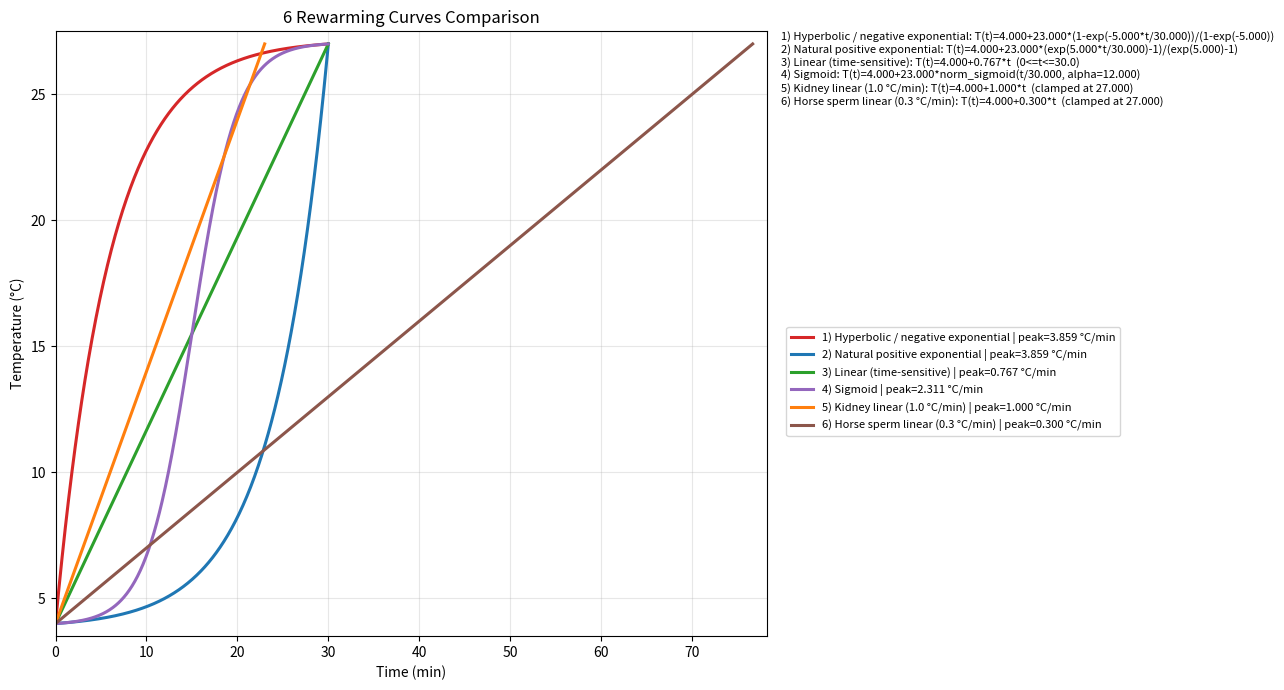

Write Python code to recreate this figure.
"""Rewarming curve algorithms and comparison plot generation.

Updated model set (6 curves):
1) Hyperbolic / negative exponential (time-sensitive)
2) Natural positive exponential (time-sensitive)
3) Linear (time-sensitive)
4) Sigmoid (time-sensitive)
5) Kidney linear at 1.0 °C/min (not time-sensitive)
6) Horse sperm linear at 0.3 °C/min (not time-sensitive)
"""

from __future__ import annotations

import math
from dataclasses import dataclass
from typing import Callable

try:
    import matplotlib.pyplot as plt
except ModuleNotFoundError:  # optional
    plt = None


@dataclass(frozen=True)
class CurveParams:
    temp_start: float = 4.0
    temp_end: float = 27.0
    time_total: float = 30.0

    @property
    def delta_t(self) -> float:
        return self.temp_end - self.temp_start


CurveFn = Callable[[float, CurveParams], tuple[float, float]]


def _clip(x: float, lo: float, hi: float) -> float:
    return max(lo, min(x, hi))


def _u(t: float, total: float) -> float:
    if total <= 0:
        raise ValueError("total time must be > 0")
    return _clip(t / total, 0.0, 1.0)


# 1) Hyperbolic / negative exponential (concave, fast early warming)
def curve_hyperbolic_negative_exponential(
    t: float,
    p: CurveParams,
    k_neg: float = 5.0,
) -> tuple[float, float]:
    if k_neg <= 0:
        raise ValueError("k_neg must be > 0")
    u = _u(t, p.time_total)
    denom = 1.0 - math.exp(-k_neg)
    y = (1.0 - math.exp(-k_neg * u)) / denom
    temp = p.temp_start + p.delta_t * y
    rate = p.delta_t / p.time_total * (k_neg * math.exp(-k_neg * u) / denom)
    return temp, rate


# 2) Natural positive exponential (convex, slow early warming)
def curve_natural_positive_exponential(
    t: float,
    p: CurveParams,
    k_pos: float = 5.0,
) -> tuple[float, float]:
    if k_pos <= 0:
        raise ValueError("k_pos must be > 0")
    u = _u(t, p.time_total)
    denom = math.exp(k_pos) - 1.0
    y = (math.exp(k_pos * u) - 1.0) / denom
    temp = p.temp_start + p.delta_t * y
    rate = p.delta_t / p.time_total * (k_pos * math.exp(k_pos * u) / denom)
    return temp, rate


# 3) Linear within fixed 30 min from 4 to 27

def curve_linear_time_sensitive(t: float, p: CurveParams) -> tuple[float, float]:
    u = _u(t, p.time_total)
    temp = p.temp_start + p.delta_t * u
    rate = p.delta_t / p.time_total
    return temp, rate


# 4) Sigmoid (normalized logistic)
def curve_sigmoid(
    t: float,
    p: CurveParams,
    alpha: float = 12.0,
) -> tuple[float, float]:
    if alpha <= 0:
        raise ValueError("alpha must be > 0")
    u = _u(t, p.time_total)

    def s(x: float) -> float:
        return 1.0 / (1.0 + math.exp(-alpha * (x - 0.5)))

    s0 = s(0.0)
    s1 = s(1.0)
    su = s(u)
    y = (su - s0) / (s1 - s0)
    temp = p.temp_start + p.delta_t * y

    ds_du = alpha * su * (1.0 - su)
    dy_du = ds_du / (s1 - s0)
    rate = p.delta_t / p.time_total * dy_du
    return temp, rate


# 5) Kidney linear with fixed maximum gradient 1.0 °C/min (not time-sensitive)
def curve_kidney_linear_max_1c_per_min(t: float, p: CurveParams) -> tuple[float, float]:
    rate = 1.0
    t_needed = p.delta_t / rate
    t_eff = _clip(t, 0.0, t_needed)
    temp = p.temp_start + rate * t_eff
    actual_rate = rate if t < t_needed else 0.0
    return temp, actual_rate


# 6) Horse sperm linear with fixed maximum gradient 0.3 °C/min (not time-sensitive)
def curve_horse_sperm_linear_max_03c_per_min(t: float, p: CurveParams) -> tuple[float, float]:
    rate = 0.3
    t_needed = p.delta_t / rate
    t_eff = _clip(t, 0.0, t_needed)
    temp = p.temp_start + rate * t_eff
    actual_rate = rate if t < t_needed else 0.0
    return temp, actual_rate


def equation_strings_numeric(p: CurveParams, k_neg: float = 5.0, k_pos: float = 5.0, alpha: float = 12.0) -> dict[str, str]:
    linear_rate = p.delta_t / p.time_total
    return {
        "1) Hyperbolic / negative exponential": (
            f"T(t)={p.temp_start:.3f}+{p.delta_t:.3f}*(1-exp(-{k_neg:.3f}*t/{p.time_total:.3f}))/(1-exp(-{k_neg:.3f}))"
        ),
        "2) Natural positive exponential": (
            f"T(t)={p.temp_start:.3f}+{p.delta_t:.3f}*(exp({k_pos:.3f}*t/{p.time_total:.3f})-1)/(exp({k_pos:.3f})-1)"
        ),
        "3) Linear (time-sensitive)": f"T(t)={p.temp_start:.3f}+{linear_rate:.3f}*t  (0<=t<={p.time_total:.1f})",
        "4) Sigmoid": (
            f"T(t)={p.temp_start:.3f}+{p.delta_t:.3f}*norm_sigmoid(t/{p.time_total:.3f}, alpha={alpha:.3f})"
        ),
        "5) Kidney linear (1.0 °C/min)": f"T(t)={p.temp_start:.3f}+1.000*t  (clamped at {p.temp_end:.3f})",
        "6) Horse sperm linear (0.3 °C/min)": f"T(t)={p.temp_start:.3f}+0.300*t  (clamped at {p.temp_end:.3f})",
    }


def sample_curve(curve: CurveFn, p: CurveParams, t_end: float, n: int = 400) -> tuple[list[float], list[float]]:
    times = [t_end * i / (n - 1) for i in range(n)]
    values = [curve(t, p)[0] for t in times]
    return times, values


def max_rate(curve: CurveFn, p: CurveParams, t_end: float, n: int = 4000) -> float:
    mr = 0.0
    for i in range(n):
        t = t_end * i / (n - 1)
        _, r = curve(t, p)
        mr = max(mr, abs(r))
    return mr


def plot_curves(output_path: str = "rewarming_curves.png") -> str:
    p = CurveParams(temp_start=4.0, temp_end=27.0, time_total=30.0)
    k_neg = 5.0
    k_pos = 5.0
    alpha = 12.0

    curves: list[tuple[str, CurveFn, float, str]] = [
        ("1) Hyperbolic / negative exponential", lambda t, pp: curve_hyperbolic_negative_exponential(t, pp, k_neg=k_neg), 30.0, "#d62728"),
        ("2) Natural positive exponential", lambda t, pp: curve_natural_positive_exponential(t, pp, k_pos=k_pos), 30.0, "#1f77b4"),
        ("3) Linear (time-sensitive)", curve_linear_time_sensitive, 30.0, "#2ca02c"),
        ("4) Sigmoid", lambda t, pp: curve_sigmoid(t, pp, alpha=alpha), 30.0, "#9467bd"),
        ("5) Kidney linear (1.0 °C/min)", curve_kidney_linear_max_1c_per_min, p.delta_t / 1.0, "#ff7f0e"),
        ("6) Horse sperm linear (0.3 °C/min)", curve_horse_sperm_linear_max_03c_per_min, p.delta_t / 0.3, "#8c564b"),
    ]

    equations = equation_strings_numeric(p, k_neg=k_neg, k_pos=k_pos, alpha=alpha)

    if plt is None:
        return plot_curves_svg_fallback(curves, equations, p, output_path.replace('.png', '.svg'))

    fig, ax = plt.subplots(figsize=(13, 7))
    for label, fn, t_end, color in curves:
        t, y = sample_curve(fn, p, t_end=t_end, n=500)
        peak = max_rate(fn, p, t_end=t_end)
        ax.plot(t, y, color=color, linewidth=2.2, label=f"{label} | peak={peak:.3f} °C/min")

    ax.set_title("6 Rewarming Curves Comparison")
    ax.set_xlabel("Time (min)")
    ax.set_ylabel("Temperature (°C)")
    ax.grid(True, alpha=0.3)
    ax.set_ylim(3.5, 27.5)
    ax.set_xlim(0, max(30.0, p.delta_t / 0.3) * 1.02)

    eq_text = "\n".join([f"{name}: {eq}" for name, eq in equations.items()])
    ax.text(1.02, 1.0, eq_text, transform=ax.transAxes, va="top", fontsize=8)
    ax.legend(loc="upper left", bbox_to_anchor=(1.02, 0.52), fontsize=8)
    fig.tight_layout()
    fig.savefig(output_path, dpi=160)
    plt.close(fig)
    return output_path


def plot_curves_svg_fallback(
    curves: list[tuple[str, CurveFn, float, str]],
    equations: dict[str, str],
    p: CurveParams,
    output_path: str,
) -> str:
    """Simple no-dependency SVG plot fallback."""
    width, height = 1400, 760
    left, right, top, bottom = 80, 520, 40, 70
    plot_w = width - left - right
    plot_h = height - top - bottom

    x_max = max(30.0, p.delta_t / 0.3) * 1.02
    y_min, y_max = 3.5, 27.5

    def x_px(x: float) -> float:
        return left + (x / x_max) * plot_w

    def y_px(y: float) -> float:
        return top + (1.0 - (y - y_min) / (y_max - y_min)) * plot_h

    parts = [
        f'<svg xmlns="http://www.w3.org/2000/svg" width="{width}" height="{height}">',
        '<rect width="100%" height="100%" fill="white"/>',
        f'<text x="{left}" y="24" font-size="20" font-family="Arial">6 Rewarming Curves Comparison</text>',
        f'<line x1="{left}" y1="{top+plot_h}" x2="{left+plot_w}" y2="{top+plot_h}" stroke="black"/>',
        f'<line x1="{left}" y1="{top}" x2="{left}" y2="{top+plot_h}" stroke="black"/>',
    ]

    # grid
    for i in range(0, 9):
        xv = x_max * i / 8
        xp = x_px(xv)
        parts.append(f'<line x1="{xp:.1f}" y1="{top}" x2="{xp:.1f}" y2="{top+plot_h}" stroke="#eee"/>')
        parts.append(f'<text x="{xp:.1f}" y="{top+plot_h+18}" font-size="11" text-anchor="middle">{xv:.1f}</text>')
    for i in range(0, 7):
        yv = y_min + (y_max - y_min) * i / 6
        yp = y_px(yv)
        parts.append(f'<line x1="{left}" y1="{yp:.1f}" x2="{left+plot_w}" y2="{yp:.1f}" stroke="#eee"/>')
        parts.append(f'<text x="{left-8}" y="{yp+4:.1f}" font-size="11" text-anchor="end">{yv:.1f}</text>')

    # curves
    legend_y = top + 20
    for label, fn, t_end, color in curves:
        t, y = sample_curve(fn, p, t_end=t_end, n=500)
        pts = " ".join([f"{x_px(tx):.2f},{y_px(ty):.2f}" for tx, ty in zip(t, y)])
        parts.append(f'<polyline points="{pts}" fill="none" stroke="{color}" stroke-width="2.2"/>')

        peak = max_rate(fn, p, t_end=t_end)
        parts.append(f'<line x1="{left+plot_w+10}" y1="{legend_y}" x2="{left+plot_w+30}" y2="{legend_y}" stroke="{color}" stroke-width="3"/>')
        parts.append(
            f'<text x="{left+plot_w+36}" y="{legend_y+4}" font-size="11" font-family="Arial">{label} | peak={peak:.3f} °C/min</text>'
        )
        legend_y += 18

    # equations
    eq_y = legend_y + 18
    parts.append(f'<text x="{left+plot_w+10}" y="{eq_y}" font-size="12" font-family="Arial">Equations (numeric):</text>')
    eq_y += 16
    for name, eq in equations.items():
        safe = eq.replace('&', '&amp;').replace('<', '&lt;').replace('>', '&gt;')
        parts.append(f'<text x="{left+plot_w+10}" y="{eq_y}" font-size="10" font-family="Arial">{name}: {safe}</text>')
        eq_y += 14

    parts.append(f'<text x="{left+plot_w/2:.1f}" y="{height-12}" font-size="12" text-anchor="middle">Time (min)</text>')
    parts.append(f'<text x="18" y="{top+plot_h/2:.1f}" font-size="12" transform="rotate(-90,18,{top+plot_h/2:.1f})" text-anchor="middle">Temperature (°C)</text>')
    parts.append('</svg>')

    with open(output_path, 'w', encoding='utf-8') as f:
        f.write("\n".join(parts))
    return output_path


def demo() -> None:
    p = CurveParams(temp_start=4.0, temp_end=27.0, time_total=30.0)
    k_neg = 5.0
    k_pos = 5.0
    alpha = 12.0

    print(f"Assumptions (first 4 curves): start={p.temp_start}, end={p.temp_end}, total={p.time_total} min")
    print("Numeric equations:")
    for name, eq in equation_strings_numeric(p, k_neg=k_neg, k_pos=k_pos, alpha=alpha).items():
        print(f"  - {name}: {eq}")

    curve_items: list[tuple[str, CurveFn, float]] = [
        ("1) Hyperbolic / negative exponential", lambda t, pp: curve_hyperbolic_negative_exponential(t, pp, k_neg=k_neg), 30.0),
        ("2) Natural positive exponential", lambda t, pp: curve_natural_positive_exponential(t, pp, k_pos=k_pos), 30.0),
        ("3) Linear (time-sensitive)", curve_linear_time_sensitive, 30.0),
        ("4) Sigmoid", lambda t, pp: curve_sigmoid(t, pp, alpha=alpha), 30.0),
        ("5) Kidney linear (1.0 °C/min)", curve_kidney_linear_max_1c_per_min, p.delta_t / 1.0),
        ("6) Horse sperm linear (0.3 °C/min)", curve_horse_sperm_linear_max_03c_per_min, p.delta_t / 0.3),
    ]

    for name, fn, t_end in curve_items:
        mid_t = t_end / 2.0
        mid_temp, mid_rate = fn(mid_t, p)
        peak = max_rate(fn, p, t_end=t_end)
        print(
            f"{name:42s} | duration={t_end:6.2f} min | peak_rate={peak:0.3f} °C/min | "
            f"midpoint=({mid_temp:0.3f} °C, {mid_rate:0.3f} °C/min)"
        )


if __name__ == "__main__":
    demo()
    image = plot_curves("rewarming_curves.png")
    print(f"Saved plot: {image}")
